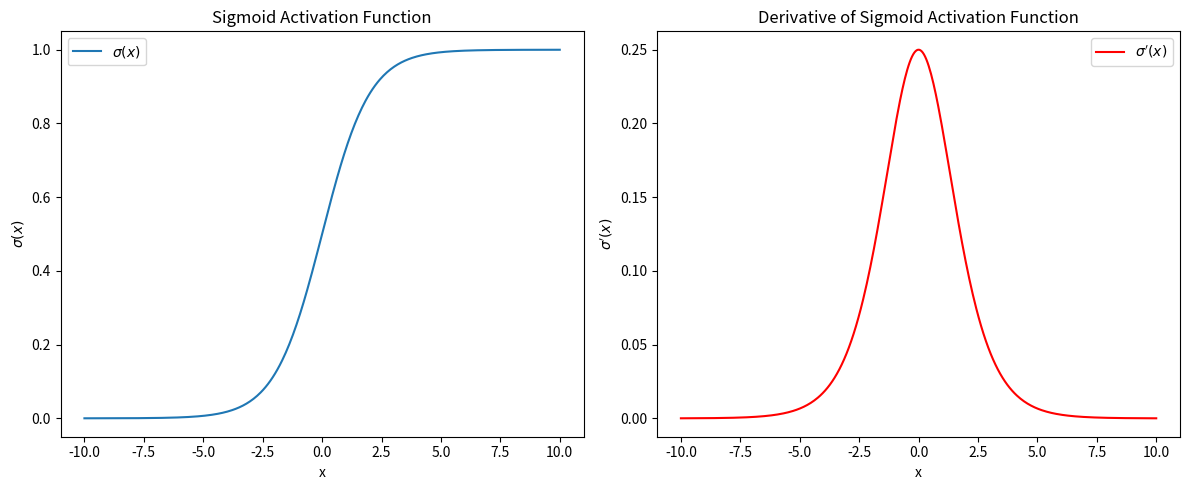

Recreate this plot in Python.
import numpy as np
import matplotlib.pyplot as plt

# Define the Sigmoid function
def sigmoid(x):
    return 1 / (1 + np.exp(-x))

# Define the derivative of the Sigmoid function
def sigmoid_derivative(x):
    sig = sigmoid(x)
    return sig * (1 - sig)

# Generate input data
x = np.linspace(-10, 10, 400)

# Compute Sigmoid and its derivative
y_sigmoid = sigmoid(x)
y_sigmoid_derivative = sigmoid_derivative(x)

# Plot the Sigmoid function
plt.figure(figsize=(12, 5))

plt.subplot(1, 2, 1)
plt.plot(x, y_sigmoid, label=r"$\sigma(x)$")
plt.title("Sigmoid Activation Function")
plt.xlabel("x")
plt.ylabel(r"$\sigma(x)$")
plt.legend()

# Plot the derivative of the Sigmoid function
plt.subplot(1, 2, 2)
plt.plot(x, y_sigmoid_derivative, label=r"$\sigma'(x)$", color="red")
plt.title("Derivative of Sigmoid Activation Function")
plt.xlabel("x")
plt.ylabel(r"$\sigma'(x)$")
plt.legend()

plt.tight_layout()
plt.show()
